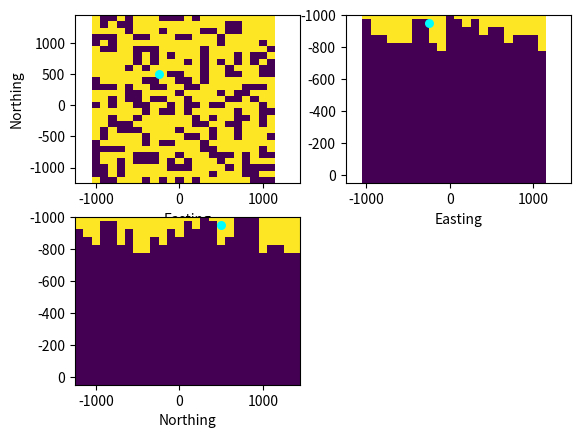

Reproduce this figure in Python.
# -*- coding: utf-8 -*-
"""
Created on Tue Apr 28 11:49:18 2020

@author: jpeacock
"""

import numpy as np
from matplotlib import pyplot as plt

x = np.arange(-1000, 1200, 100)
y = np.arange(-1200, 1500, 100)
z = np.arange(-1000, 100, 50)

sx = -250
sy = 500

res = np.zeros((x.size, y.size, z.size))
res[:, :, :] = 10

for ii in range(x.size):
    for jj in range(y.size):
        a = np.random.randint(0, 6)
        res[ii, jj, 0:a] = 20

x_find = np.where((sx <= x[1:]) & (sx >= x[:-1]))[0][0]
y_find = np.where((sy <= y[1:]) & (sy >= y[:-1]))[0][0]
z_find = np.amin(np.where(res[x_find, y_find, :] < 20))

elev = z[z_find]

fig = plt.figure(1)
ax1 = fig.add_subplot(2, 2, 1)
ax2 = fig.add_subplot(2, 2, 2, sharex=ax1)
ax3 = fig.add_subplot(2, 2, 3, sharex=ax1, sharey=ax2)

xg, yg = np.meshgrid(x, y, indexing="ij")
yzg, zyg = np.meshgrid(y, z, indexing="ij")
xzg, zxg = np.meshgrid(x, z, indexing="ij")

ax1.pcolormesh(xg, yg, res[:, :, z_find], vmin=10, vmax=20)
ax2.pcolormesh(xzg, zxg, res[:, y_find, :], vmin=10, vmax=20)
ax3.pcolormesh(yzg, zyg, res[x_find, :, :], vmin=10, vmax=20)

ax1.scatter(sx, sy, marker="o", s=30, c="cyan")
ax2.scatter(sx, elev, marker="o", s=30, c="cyan")
ax3.scatter(sy, elev, marker="o", s=30, c="cyan")

ax1.set_xlabel("Easting")
ax2.set_xlabel("Easting")
ax1.set_ylabel("Northing")
ax3.set_xlabel("Northing")


ax2.set_ylim((z.max(), z.min()))


plt.show()
